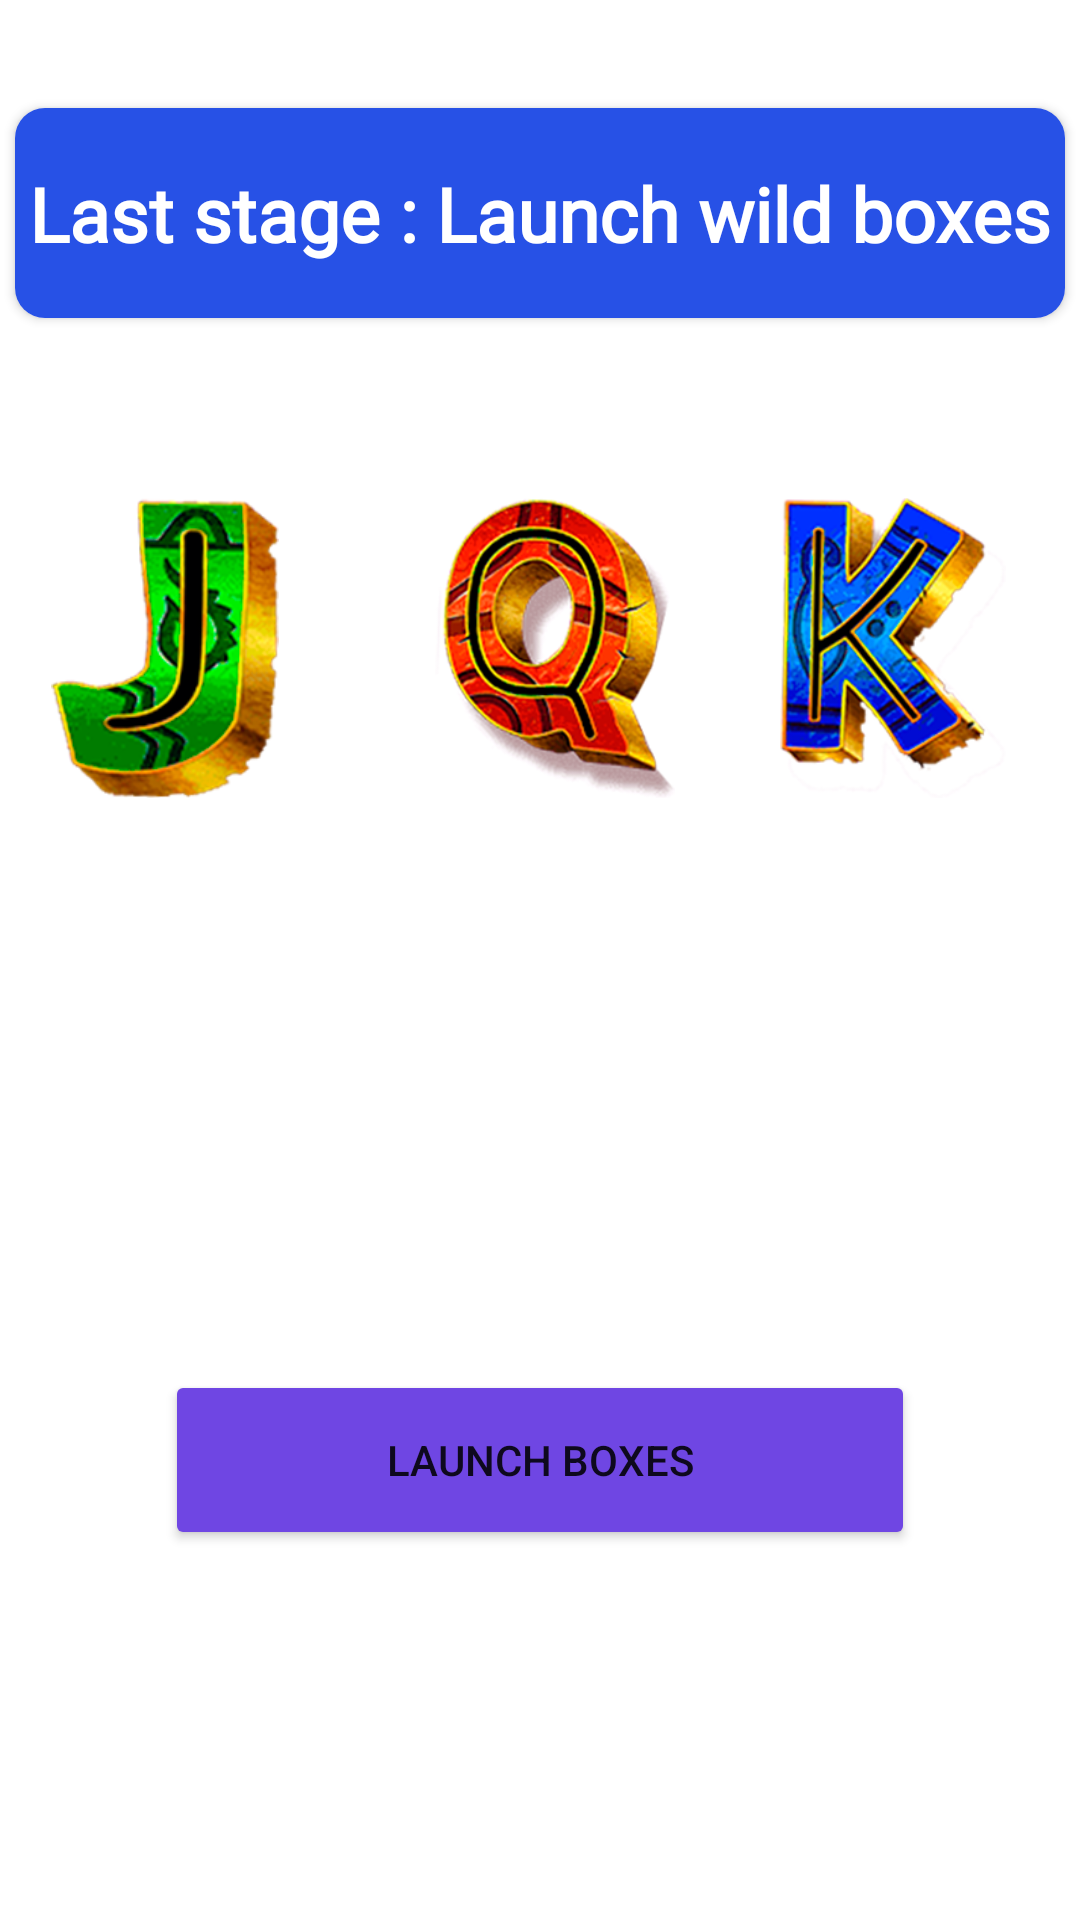

Write the Android layout XML for this screen, with the resource values it uses.
<!-- AndroidManifest.xml: application theme Theme.SunOfVolcano -->
<!-- res/layout/activity_cososidwdji.xml -->
<?xml version="1.0" encoding="utf-8"?>
<androidx.constraintlayout.widget.ConstraintLayout xmlns:android="http://schemas.android.com/apk/res/android"
    xmlns:app="http://schemas.android.com/apk/res-auto"
    xmlns:tools="http://schemas.android.com/tools"
    android:layout_width="match_parent"
    android:layout_height="match_parent"
    android:background="@drawable/sn_vlc_bg"
    tools:context=".dwisuhdws.Cososidwdji">

    <ImageView
        android:id="@+id/imageView3"
        android:layout_width="wrap_content"
        android:layout_height="wrap_content"
        android:layout_marginTop="16dp"
        app:layout_constraintEnd_toEndOf="parent"
        app:layout_constraintStart_toStartOf="parent"
        app:layout_constraintTop_toTopOf="parent"
        app:srcCompat="@drawable/sn_vlc_item_4" />

    <androidx.cardview.widget.CardView
        android:id="@+id/cardView"
        android:layout_width="350dp"
        android:layout_height="70dp"
        android:layout_marginTop="20dp"
        app:cardCornerRadius="10dp"
        app:layout_constraintEnd_toEndOf="parent"
        app:layout_constraintStart_toStartOf="parent"
        app:layout_constraintTop_toBottomOf="@+id/imageView3">

        <androidx.constraintlayout.widget.ConstraintLayout
            android:layout_width="match_parent"
            android:layout_height="match_parent"
            android:background="@color/sn_vlc">

            <TextView
                android:id="@+id/textView4"
                android:layout_width="wrap_content"
                android:layout_height="wrap_content"
                android:fontFamily="@font/sn_font_bold"
                android:text="Last stage : Launch wild boxes"
                android:textColor="@color/white"
                android:textSize="25sp"
                android:textStyle="bold"
                app:layout_constraintBottom_toBottomOf="parent"
                app:layout_constraintEnd_toEndOf="parent"
                app:layout_constraintStart_toStartOf="parent"
                app:layout_constraintTop_toTopOf="parent" />
        </androidx.constraintlayout.widget.ConstraintLayout>
    </androidx.cardview.widget.CardView>

    <ImageView
        android:id="@+id/sokd"
        android:layout_width="100dp"
        android:layout_height="100dp"
        android:layout_marginTop="60dp"
        app:layout_constraintStart_toStartOf="@+id/cardView"
        app:layout_constraintTop_toBottomOf="@+id/cardView"
        app:srcCompat="@drawable/sn_vlc_item_3" />

    <ImageView
        android:id="@+id/mckxijjidsf"
        android:layout_width="100dp"
        android:layout_height="100dp"
        android:layout_marginStart="30dp"
        app:layout_constraintBottom_toBottomOf="@+id/sokd"
        app:layout_constraintStart_toEndOf="@+id/sokd"
        app:layout_constraintTop_toTopOf="@+id/sokd"
        app:srcCompat="@drawable/sn_vlc_item_1" />

    <ImageView
        android:id="@+id/bvjibivjivbj"
        android:layout_width="100dp"
        android:layout_height="100dp"
        app:layout_constraintBottom_toBottomOf="@+id/mckxijjidsf"
        app:layout_constraintEnd_toEndOf="parent"
        app:layout_constraintStart_toEndOf="@+id/mckxijjidsf"
        app:layout_constraintTop_toTopOf="@+id/mckxijjidsf"
        app:srcCompat="@drawable/sn_vlc_item_2" />

    <Button
        android:id="@+id/b_launch"
        android:layout_width="250dp"
        android:layout_height="60dp"
        android:backgroundTint="@color/sn_vlc_b"
        android:text="Launch boxes"
        app:layout_constraintBottom_toBottomOf="parent"
        app:layout_constraintEnd_toEndOf="parent"
        app:layout_constraintStart_toStartOf="parent"
        app:layout_constraintTop_toBottomOf="@+id/cardView"
        app:layout_constraintVertical_bias="0.74" />

</androidx.constraintlayout.widget.ConstraintLayout>
<!-- resources referenced by this layout -->
<resources>
  <color name="sn_vlc">#2751E6</color>
  <color name="sn_vlc_b">#6F46E3</color>
  <color name="white">#FFFFFFFF</color>
  <!-- drawable sn_vlc_item_1: png bitmap (drawable, 82104 bytes) -->
  <!-- drawable sn_vlc_item_2: png bitmap (drawable, 71368 bytes) -->
  <!-- drawable sn_vlc_item_3: png bitmap (drawable, 40565 bytes) -->
  <style name="Theme.SunOfVolcano" parent="Theme.MaterialComponents.DayNight.DarkActionBar">
          
          <item name="colorPrimary">@color/purple_500</item>
          <item name="colorPrimaryVariant">@color/purple_700</item>
          <item name="colorOnPrimary">@color/white</item>
          
          <item name="colorSecondary">@color/sn_vlc</item>
          <item name="android:windowFullscreen">true</item>
          <item name="android:windowDisablePreview">true</item>
          <item name="windowActionBar">false</item>
          <item name="windowNoTitle">true</item>
          <item name="colorSecondaryVariant">@color/teal_700</item>
          <item name="colorOnSecondary">@color/black</item>
          
          <item name="android:statusBarColor">?attr/colorPrimaryVariant</item>
          
      </style>
  <color name="purple_500">#FF6200EE</color>
  <color name="purple_700">#FF3700B3</color>
  <color name="teal_700">#FF018786</color>
  <color name="black">#FF000000</color>
</resources>
